Dataset: TrainTest (GitHub, PKhuang-TW/NCTU_Interaction-Design-VR). Classes: fire, heart, lightening, wall, wind.

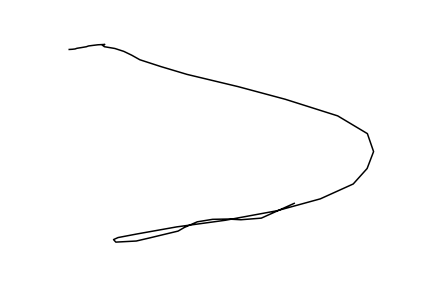
Label: wall

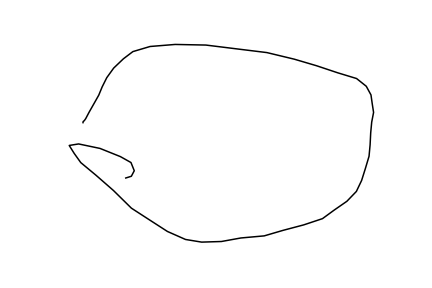
Label: fire

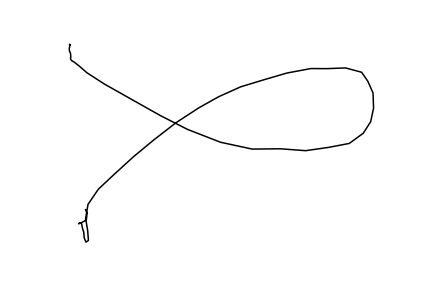
Label: wind

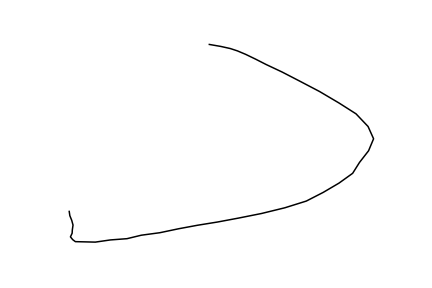
Label: wall

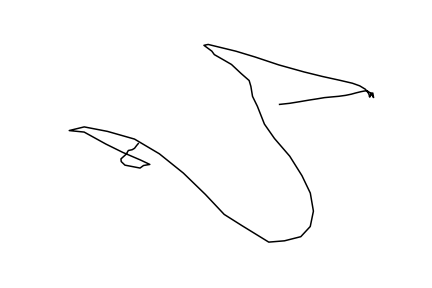
Label: lightening

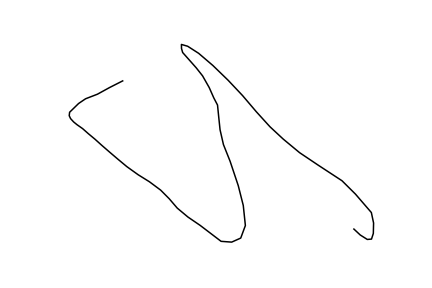
Label: lightening
